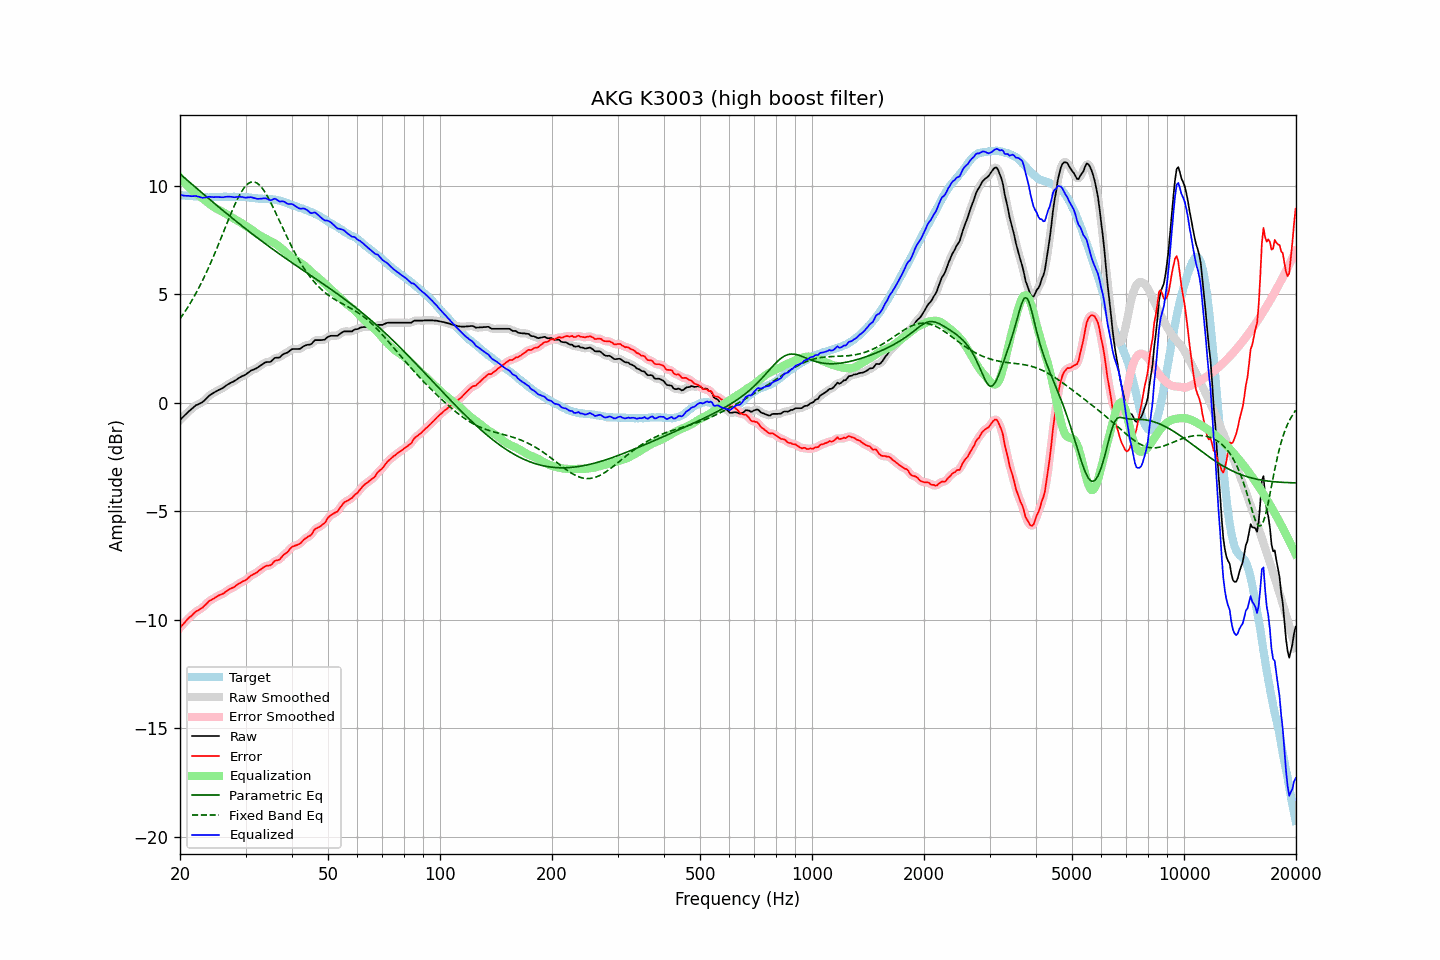

The data file committed next to this chart (first rows):
frequency, raw, error, smoothed, error_smoothed, equalization, parametric_eq, fixed_band_eq, equalized_raw, equalized_smoothed, target
20.00, -0.80, -10.38, -0.80, -10.38, 10.38, 10.54, 3.86, 9.58, 9.57, 9.57
20.20, -0.72, -10.29, -0.73, -10.29, 10.29, 10.48, 3.97, 9.56, 9.56, 9.56
20.40, -0.65, -10.20, -0.65, -10.20, 10.20, 10.41, 4.08, 9.55, 9.55, 9.55
20.61, -0.58, -10.13, -0.58, -10.12, 10.12, 10.35, 4.19, 9.54, 9.54, 9.55
20.81, -0.50, -10.03, -0.50, -10.04, 10.04, 10.29, 4.30, 9.53, 9.54, 9.53
21.02, -0.42, -9.96, -0.43, -9.96, 9.96, 10.22, 4.42, 9.54, 9.53, 9.53
21.23, -0.36, -9.89, -0.36, -9.89, 9.89, 10.16, 4.54, 9.52, 9.52, 9.52
21.44, -0.30, -9.83, -0.30, -9.82, 9.82, 10.09, 4.66, 9.52, 9.52, 9.53
21.66, -0.24, -9.76, -0.23, -9.75, 9.76, 10.03, 4.79, 9.52, 9.52, 9.52
21.87, -0.17, -9.68, -0.17, -9.69, 9.70, 9.97, 4.92, 9.52, 9.52, 9.51
22.09, -0.11, -9.62, -0.12, -9.63, 9.64, 9.90, 5.05, 9.53, 9.52, 9.50
22.31, -0.08, -9.59, -0.08, -9.58, 9.59, 9.84, 5.19, 9.50, 9.51, 9.50
22.54, -0.05, -9.54, -0.05, -9.54, 9.53, 9.78, 5.33, 9.49, 9.48, 9.49
22.76, -0.01, -9.50, -0.01, -9.49, 9.47, 9.71, 5.48, 9.46, 9.46, 9.48
22.99, 0.03, -9.45, 0.03, -9.44, 9.42, 9.65, 5.63, 9.44, 9.45, 9.47
23.22, 0.10, -9.37, 0.09, -9.37, 9.36, 9.59, 5.78, 9.45, 9.45, 9.46
23.45, 0.17, -9.31, 0.16, -9.30, 9.30, 9.52, 5.94, 9.46, 9.46, 9.47
23.69, 0.23, -9.23, 0.24, -9.22, 9.24, 9.46, 6.10, 9.47, 9.48, 9.46
23.92, 0.32, -9.15, 0.31, -9.16, 9.18, 9.40, 6.26, 9.49, 9.48, 9.46
24.16, 0.37, -9.11, 0.37, -9.10, 9.12, 9.34, 6.43, 9.48, 9.48, 9.47
24.40, 0.42, -9.07, 0.42, -9.06, 9.06, 9.27, 6.60, 9.48, 9.48, 9.48
24.65, 0.46, -9.03, 0.46, -9.02, 9.01, 9.21, 6.77, 9.47, 9.47, 9.48
24.89, 0.51, -8.97, 0.50, -8.97, 8.97, 9.15, 6.95, 9.48, 9.48, 9.48
25.14, 0.55, -8.93, 0.54, -8.93, 8.93, 9.09, 7.13, 9.48, 9.48, 9.47
25.39, 0.59, -8.89, 0.58, -8.89, 8.90, 9.02, 7.31, 9.48, 9.48, 9.47
25.65, 0.62, -8.86, 0.62, -8.86, 8.86, 8.96, 7.49, 9.47, 9.47, 9.47
25.91, 0.65, -8.83, 0.66, -8.83, 8.81, 8.90, 7.67, 9.47, 9.47, 9.48
26.16, 0.70, -8.79, 0.70, -8.79, 8.77, 8.84, 7.86, 9.47, 9.47, 9.49
26.43, 0.75, -8.74, 0.75, -8.74, 8.73, 8.78, 8.04, 9.48, 9.48, 9.49
26.69, 0.81, -8.69, 0.80, -8.68, 8.69, 8.72, 8.23, 9.49, 9.49, 9.49
26.96, 0.85, -8.63, 0.85, -8.63, 8.65, 8.66, 8.41, 9.50, 9.50, 9.48
27.23, 0.89, -8.59, 0.90, -8.59, 8.60, 8.60, 8.59, 9.50, 9.50, 9.48
27.50, 0.94, -8.55, 0.93, -8.55, 8.55, 8.54, 8.77, 9.49, 9.49, 9.48
27.77, 0.97, -8.53, 0.97, -8.52, 8.51, 8.48, 8.94, 9.47, 9.48, 9.49
28.05, 1.01, -8.49, 1.01, -8.47, 8.46, 8.42, 9.11, 9.47, 9.47, 9.49
28.33, 1.06, -8.42, 1.05, -8.42, 8.42, 8.36, 9.27, 9.48, 9.47, 9.47
28.62, 1.10, -8.37, 1.10, -8.37, 8.38, 8.30, 9.42, 9.48, 9.48, 9.47
28.90, 1.16, -8.33, 1.15, -8.32, 8.34, 8.24, 9.56, 9.49, 9.49, 9.48
29.19, 1.20, -8.29, 1.20, -8.28, 8.29, 8.18, 9.70, 9.49, 9.49, 9.48
29.48, 1.24, -8.24, 1.23, -8.25, 8.24, 8.12, 9.81, 9.48, 9.47, 9.47
29.78, 1.27, -8.21, 1.27, -8.21, 8.19, 8.06, 9.92, 9.46, 9.46, 9.47
30.08, 1.30, -8.18, 1.31, -8.16, 8.15, 8.01, 10.00, 9.45, 9.46, 9.48
30.38, 1.36, -8.11, 1.36, -8.11, 8.10, 7.95, 10.07, 9.46, 9.46, 9.47
30.68, 1.42, -8.04, 1.42, -8.04, 8.05, 7.89, 10.12, 9.46, 9.47, 9.45
30.99, 1.47, -7.98, 1.47, -7.98, 8.00, 7.83, 10.16, 9.47, 9.47, 9.45
31.30, 1.50, -7.94, 1.50, -7.93, 7.95, 7.78, 10.17, 9.45, 9.45, 9.44
31.61, 1.54, -7.90, 1.54, -7.90, 7.90, 7.72, 10.18, 9.43, 9.43, 9.43
31.93, 1.56, -7.86, 1.57, -7.86, 7.84, 7.66, 10.15, 9.41, 9.41, 9.42
32.24, 1.61, -7.81, 1.61, -7.81, 7.79, 7.61, 10.12, 9.40, 9.40, 9.42
32.57, 1.65, -7.75, 1.65, -7.75, 7.74, 7.55, 10.06, 9.39, 9.39, 9.40
32.89, 1.71, -7.70, 1.70, -7.70, 7.69, 7.49, 9.99, 9.40, 9.40, 9.40
33.22, 1.76, -7.65, 1.76, -7.64, 7.65, 7.44, 9.90, 9.41, 9.41, 9.40
33.55, 1.81, -7.59, 1.81, -7.59, 7.61, 7.38, 9.80, 9.42, 9.42, 9.39
33.89, 1.86, -7.55, 1.85, -7.54, 7.57, 7.33, 9.69, 9.43, 9.42, 9.40
34.23, 1.88, -7.51, 1.87, -7.52, 7.53, 7.27, 9.56, 9.40, 9.39, 9.38
34.57, 1.88, -7.51, 1.87, -7.51, 7.49, 7.22, 9.43, 9.36, 9.36, 9.38
34.92, 1.88, -7.50, 1.89, -7.48, 7.45, 7.17, 9.29, 9.33, 9.34, 9.37
35.27, 1.92, -7.46, 1.93, -7.44, 7.42, 7.11, 9.14, 9.34, 9.35, 9.38
35.62, 1.99, -7.37, 1.99, -7.37, 7.38, 7.06, 8.99, 9.38, 9.37, 9.36
35.97, 2.07, -7.30, 2.05, -7.31, 7.34, 7.00, 8.83, 9.41, 9.39, 9.36
... 635 more rows
